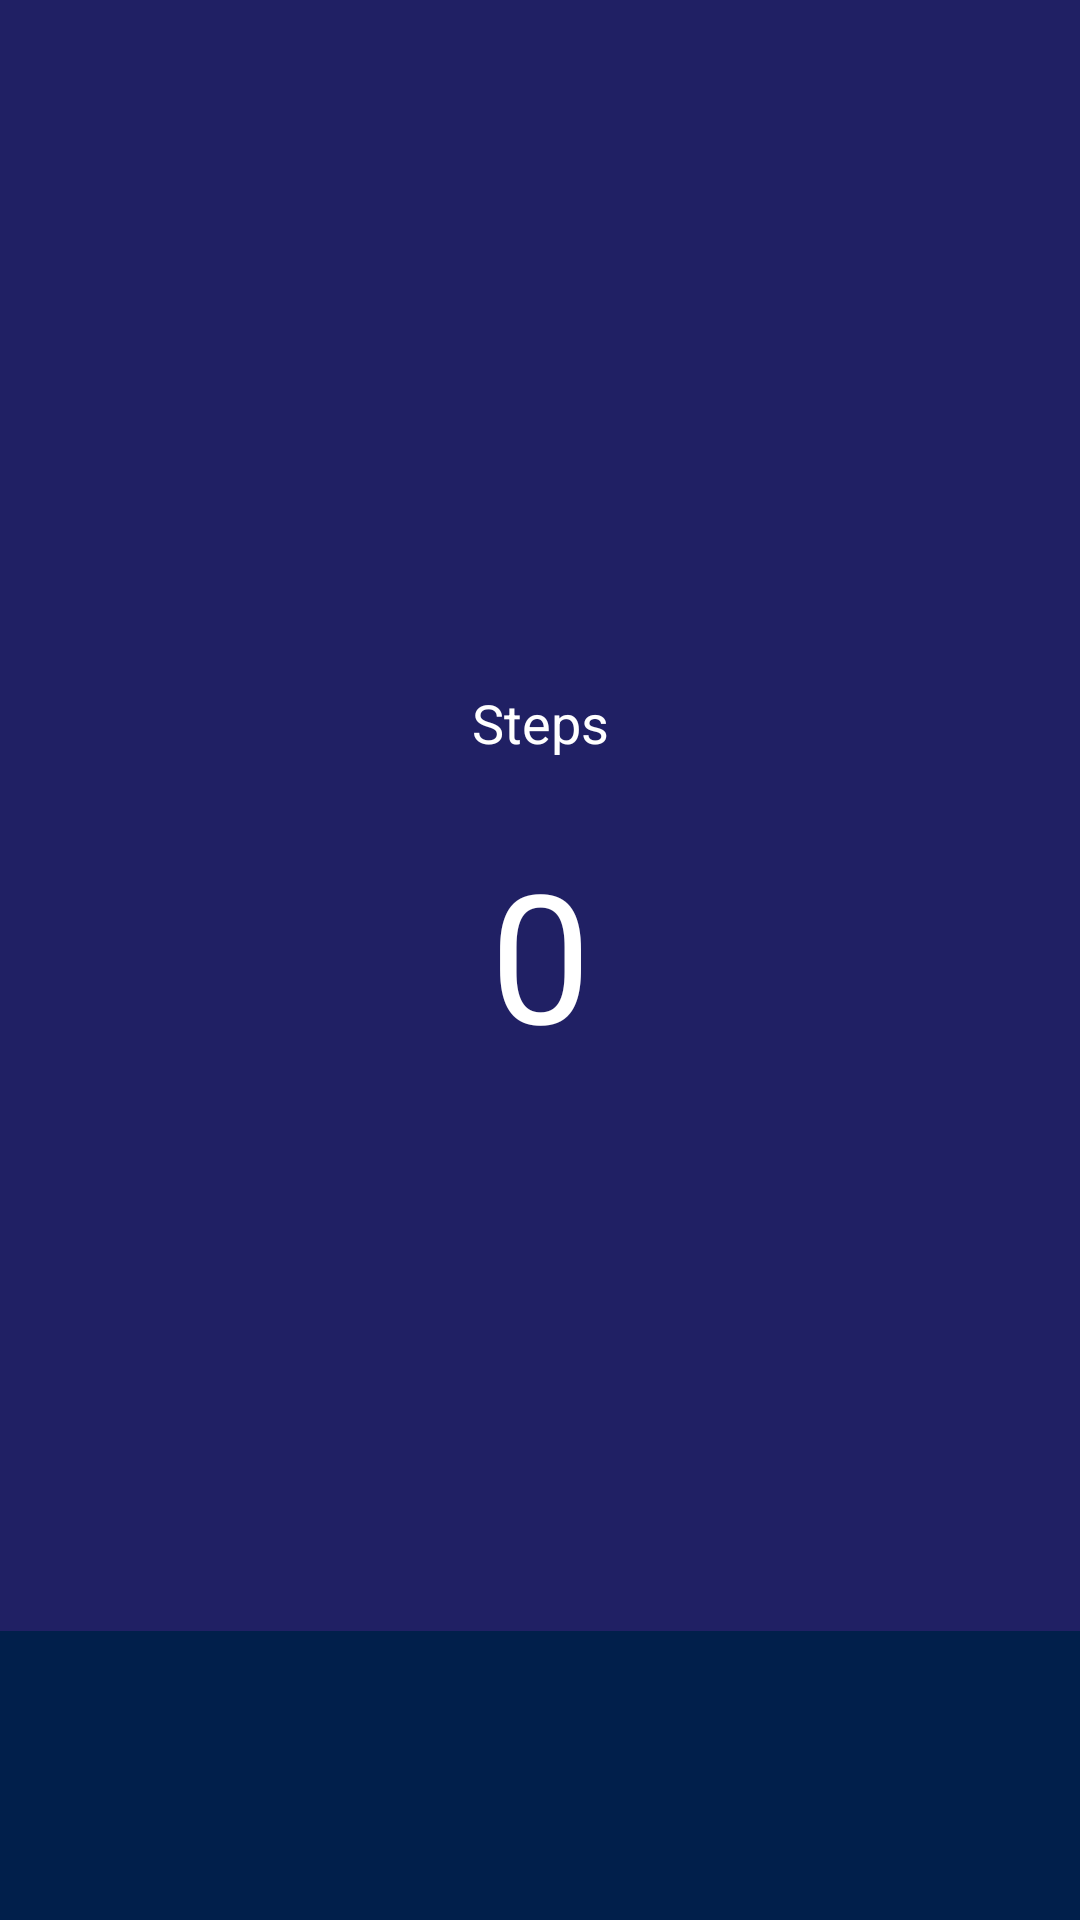

Here is an Android app screen rendered from its layout file. Give the layout XML and the strings, colors and styles it references.
<!-- AndroidManifest.xml: application theme AppTheme -->
<!-- res/layout/activity_stepcount.xml -->
<?xml version="1.0" encoding="utf-8"?>
<android.support.constraint.ConstraintLayout xmlns:android="http://schemas.android.com/apk/res/android"
    xmlns:app="http://schemas.android.com/apk/res-auto"
    xmlns:tools="http://schemas.android.com/tools"
    android:layout_width="match_parent"
    android:layout_height="match_parent"
    android:background="@color/colorAccent"
    tools:context="com.example.avi.sdlproject.stepcount">
    <TextView
        android:id="@+id/steps"
        android:layout_width="wrap_content"
        android:layout_height="wrap_content"
        android:layout_marginBottom="8dp"
        android:layout_marginLeft="8dp"
        android:layout_marginRight="8dp"
        android:layout_marginTop="8dp"
        android:text="Steps"
        android:textAppearance="@style/TextAppearance.AppCompat"
        android:textSize="18sp"
        android:textColor="#ffff"
        android:visibility="visible"
        app:layout_constraintBottom_toBottomOf="parent"
        app:layout_constraintLeft_toLeftOf="parent"
        app:layout_constraintRight_toRightOf="parent"
        app:layout_constraintTop_toTopOf="parent"
        app:layout_constraintVertical_bias="0.368"
        android:layout_marginStart="8dp"
        android:layout_marginEnd="8dp" />

    <TextView
        android:id="@+id/Stepscount"
        android:layout_width="wrap_content"
        android:layout_height="wrap_content"
        android:layout_marginBottom="8dp"
        android:layout_marginLeft="8dp"
        android:layout_marginRight="8dp"
        android:layout_marginTop="8dp"
        android:text="0"
        android:textAppearance="@style/TextAppearance.AppCompat"
        android:textSize="60sp"
        android:textColor="#ffff"
        app:layout_constraintBottom_toBottomOf="parent"
        app:layout_constraintLeft_toLeftOf="parent"
        app:layout_constraintRight_toRightOf="parent"
        app:layout_constraintTop_toBottomOf="@+id/steps"
        app:layout_constraintVertical_bias="0.057"
        android:layout_marginStart="8dp"
        android:layout_marginEnd="8dp" />

    <TextView
        android:id="@+id/textView3"
        android:layout_width="400dp"
        android:layout_height="120dp"
        android:layout_marginEnd="8dp"
        android:layout_marginLeft="8dp"
        android:layout_marginRight="8dp"
        android:layout_marginStart="8dp"
        android:background="#011f4b"
        app:layout_constraintLeft_toLeftOf="parent"
        app:layout_constraintRight_toRightOf="parent"
        android:layout_marginTop="186dp"
        app:layout_constraintTop_toBottomOf="@+id/Stepscount" />

</android.support.constraint.ConstraintLayout>
<!-- resources referenced by this layout -->
<resources>
  <color name="colorAccent">#202064</color>
  <style name="AppTheme" parent="Theme.AppCompat.Light.DarkActionBar">
          
          <item name="colorPrimary">#011f4b</item>
          <item name="colorPrimaryDark">@color/colorPrimaryDark</item>
          <item name="colorAccent">@color/colorAccent</item>
      </style>
  <color name="colorPrimaryDark">#374499</color>
</resources>
